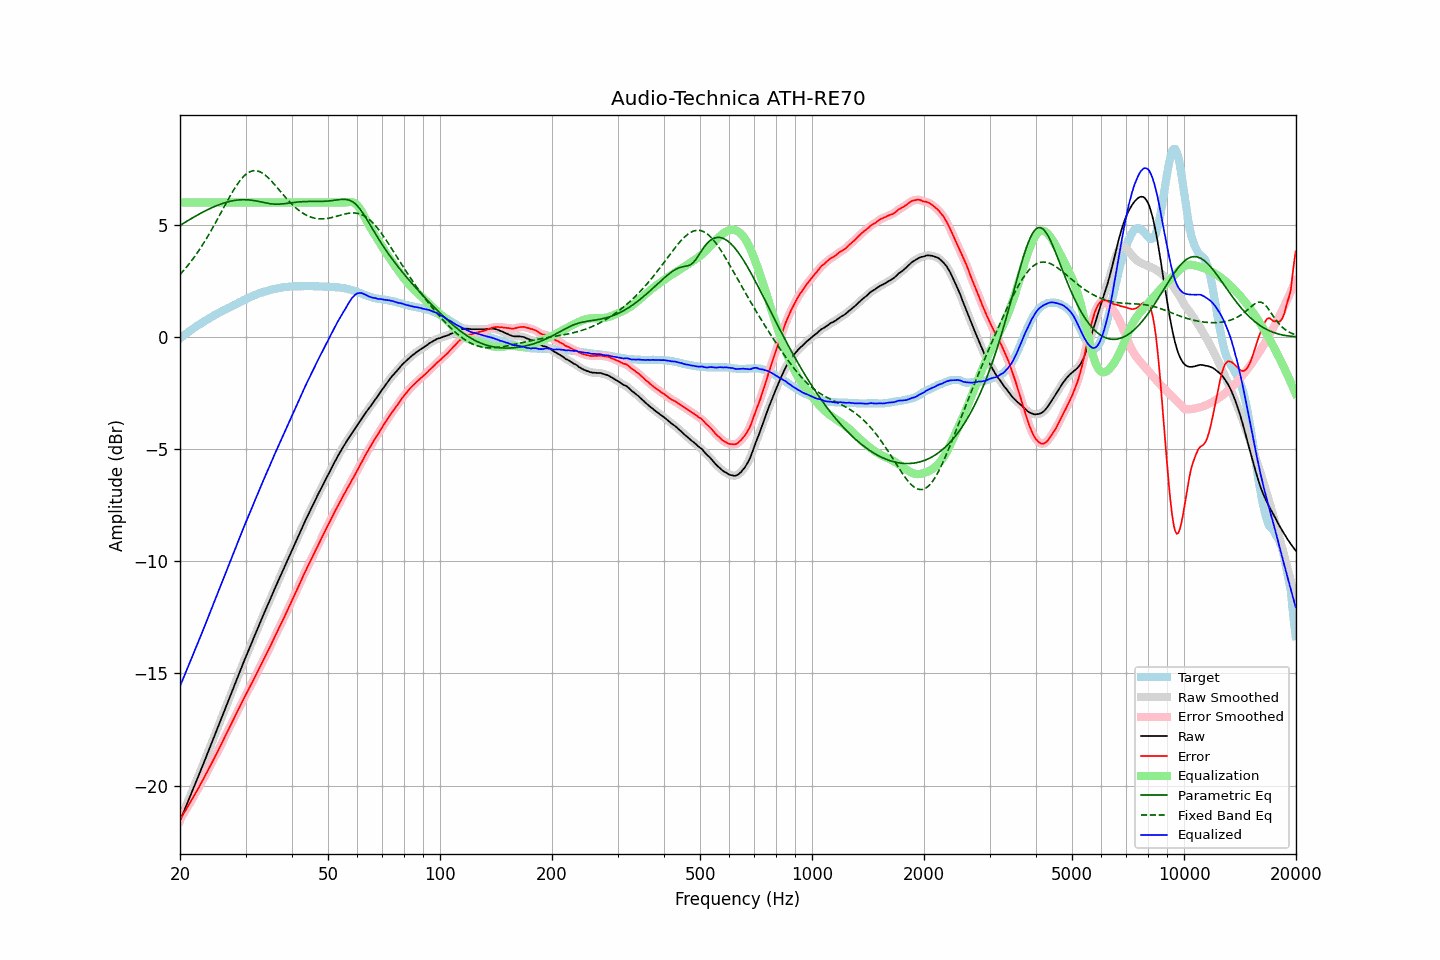

The data file committed next to this chart (first rows):
frequency, raw, error, smoothed, error_smoothed, equalization, parametric_eq, fixed_band_eq, equalized_raw, equalized_smoothed, target
20.00, -21.57, -21.51, -21.57, -21.51, 6.00, 4.98, 2.79, -15.57, -15.57, -0.06
20.20, -21.40, -21.40, -21.40, -21.39, 6.00, 5.02, 2.87, -15.40, -15.40, -0.00
20.40, -21.22, -21.27, -21.22, -21.28, 6.00, 5.07, 2.95, -15.22, -15.22, 0.05
20.61, -21.05, -21.16, -21.05, -21.16, 6.00, 5.11, 3.03, -15.05, -15.05, 0.11
20.81, -20.88, -21.04, -20.88, -21.04, 6.00, 5.15, 3.11, -14.88, -14.88, 0.16
21.02, -20.70, -20.92, -20.70, -20.92, 6.00, 5.20, 3.20, -14.70, -14.70, 0.22
21.23, -20.53, -20.80, -20.53, -20.80, 6.00, 5.24, 3.29, -14.53, -14.53, 0.27
21.44, -20.36, -20.68, -20.35, -20.67, 6.00, 5.28, 3.38, -14.36, -14.35, 0.32
21.66, -20.18, -20.55, -20.18, -20.55, 6.00, 5.32, 3.48, -14.18, -14.18, 0.37
21.87, -20.01, -20.42, -20.01, -20.43, 6.00, 5.37, 3.58, -14.01, -14.01, 0.42
22.09, -19.84, -20.31, -19.83, -20.30, 6.00, 5.41, 3.68, -13.84, -13.83, 0.47
22.31, -19.66, -20.17, -19.66, -20.17, 6.00, 5.45, 3.78, -13.66, -13.66, 0.52
22.54, -19.48, -20.04, -19.48, -20.04, 6.00, 5.49, 3.89, -13.48, -13.48, 0.56
22.76, -19.30, -19.90, -19.30, -19.91, 6.00, 5.52, 4.00, -13.30, -13.30, 0.61
22.99, -19.13, -19.78, -19.13, -19.77, 6.00, 5.56, 4.11, -13.13, -13.13, 0.65
23.22, -18.95, -19.65, -18.95, -19.64, 6.00, 5.60, 4.22, -12.95, -12.95, 0.70
23.45, -18.77, -19.50, -18.77, -19.51, 6.00, 5.64, 4.34, -12.77, -12.77, 0.74
23.69, -18.59, -19.38, -18.59, -19.37, 6.00, 5.67, 4.46, -12.59, -12.59, 0.78
23.92, -18.41, -19.23, -18.41, -19.24, 6.00, 5.71, 4.58, -12.41, -12.41, 0.83
24.16, -18.23, -19.10, -18.23, -19.10, 6.00, 5.74, 4.70, -12.23, -12.23, 0.87
24.40, -18.05, -18.96, -18.05, -18.96, 6.00, 5.77, 4.83, -12.05, -12.05, 0.91
24.65, -17.87, -18.82, -17.87, -18.82, 6.00, 5.80, 4.96, -11.87, -11.87, 0.95
24.89, -17.69, -18.68, -17.69, -18.68, 6.00, 5.83, 5.08, -11.69, -11.69, 0.99
25.14, -17.51, -18.54, -17.50, -18.54, 6.00, 5.86, 5.22, -11.51, -11.50, 1.03
25.39, -17.32, -18.39, -17.32, -18.39, 6.00, 5.89, 5.35, -11.32, -11.32, 1.07
25.65, -17.14, -18.25, -17.14, -18.25, 6.00, 5.92, 5.48, -11.14, -11.14, 1.11
25.91, -16.96, -18.11, -16.96, -18.11, 6.00, 5.94, 5.61, -10.96, -10.96, 1.15
26.16, -16.77, -17.96, -16.77, -17.96, 6.00, 5.97, 5.75, -10.77, -10.77, 1.19
26.43, -16.59, -17.81, -16.59, -17.81, 6.00, 5.99, 5.88, -10.59, -10.59, 1.22
26.69, -16.41, -17.67, -16.41, -17.67, 6.00, 6.01, 6.01, -10.41, -10.41, 1.26
26.96, -16.23, -17.53, -16.23, -17.53, 6.00, 6.03, 6.14, -10.23, -10.23, 1.30
27.23, -16.05, -17.38, -16.05, -17.38, 6.00, 6.05, 6.27, -10.05, -10.05, 1.33
27.50, -15.87, -17.24, -15.87, -17.24, 6.00, 6.06, 6.39, -9.87, -9.87, 1.37
27.77, -15.69, -17.09, -15.69, -17.09, 6.00, 6.08, 6.51, -9.69, -9.69, 1.41
28.05, -15.51, -16.94, -15.50, -16.94, 6.00, 6.09, 6.63, -9.51, -9.50, 1.44
28.33, -15.32, -16.79, -15.32, -16.80, 6.00, 6.10, 6.74, -9.32, -9.32, 1.47
28.62, -15.14, -16.66, -15.14, -16.65, 6.00, 6.11, 6.85, -9.14, -9.14, 1.51
28.90, -14.96, -16.51, -14.96, -16.51, 6.00, 6.12, 6.94, -8.96, -8.96, 1.55
29.19, -14.78, -16.36, -14.78, -16.36, 6.00, 6.12, 7.03, -8.78, -8.78, 1.58
29.48, -14.60, -16.22, -14.60, -16.22, 6.00, 6.12, 7.12, -8.60, -8.60, 1.62
29.78, -14.42, -16.08, -14.42, -16.08, 6.00, 6.12, 7.19, -8.42, -8.42, 1.66
30.08, -14.25, -15.94, -14.25, -15.94, 6.00, 6.12, 7.26, -8.25, -8.25, 1.69
30.38, -14.08, -15.81, -14.08, -15.81, 6.00, 6.12, 7.31, -8.08, -8.08, 1.73
30.68, -13.91, -15.67, -13.91, -15.67, 6.00, 6.11, 7.35, -7.91, -7.91, 1.76
30.99, -13.74, -15.54, -13.74, -15.53, 6.00, 6.11, 7.39, -7.74, -7.74, 1.80
31.30, -13.57, -15.40, -13.57, -15.39, 6.00, 6.10, 7.41, -7.57, -7.57, 1.82
31.61, -13.39, -15.24, -13.39, -15.25, 6.00, 6.09, 7.42, -7.39, -7.39, 1.85
31.93, -13.22, -15.10, -13.22, -15.10, 6.00, 6.07, 7.42, -7.22, -7.22, 1.88
32.24, -13.05, -14.96, -13.05, -14.96, 6.00, 6.06, 7.41, -7.05, -7.05, 1.91
32.57, -12.88, -14.82, -12.88, -14.82, 6.00, 6.04, 7.39, -6.88, -6.88, 1.94
32.89, -12.71, -14.68, -12.71, -14.67, 6.00, 6.03, 7.36, -6.71, -6.71, 1.97
33.22, -12.54, -14.52, -12.54, -14.53, 6.00, 6.01, 7.32, -6.54, -6.54, 1.99
33.55, -12.37, -14.38, -12.37, -14.38, 6.00, 6.00, 7.27, -6.37, -6.37, 2.01
33.89, -12.20, -14.23, -12.20, -14.23, 6.00, 5.98, 7.22, -6.20, -6.20, 2.03
34.23, -12.04, -14.09, -12.04, -14.09, 6.00, 5.97, 7.16, -6.04, -6.04, 2.05
34.57, -11.87, -13.95, -11.87, -13.95, 6.00, 5.96, 7.09, -5.87, -5.87, 2.08
34.92, -11.71, -13.81, -11.71, -13.81, 6.00, 5.95, 7.02, -5.71, -5.71, 2.10
35.27, -11.54, -13.66, -11.54, -13.66, 6.00, 5.94, 6.95, -5.54, -5.54, 2.12
35.62, -11.38, -13.51, -11.38, -13.51, 6.00, 5.93, 6.87, -5.38, -5.38, 2.13
35.97, -11.21, -13.36, -11.21, -13.36, 6.00, 5.93, 6.79, -5.21, -5.21, 2.15
... 635 more rows
